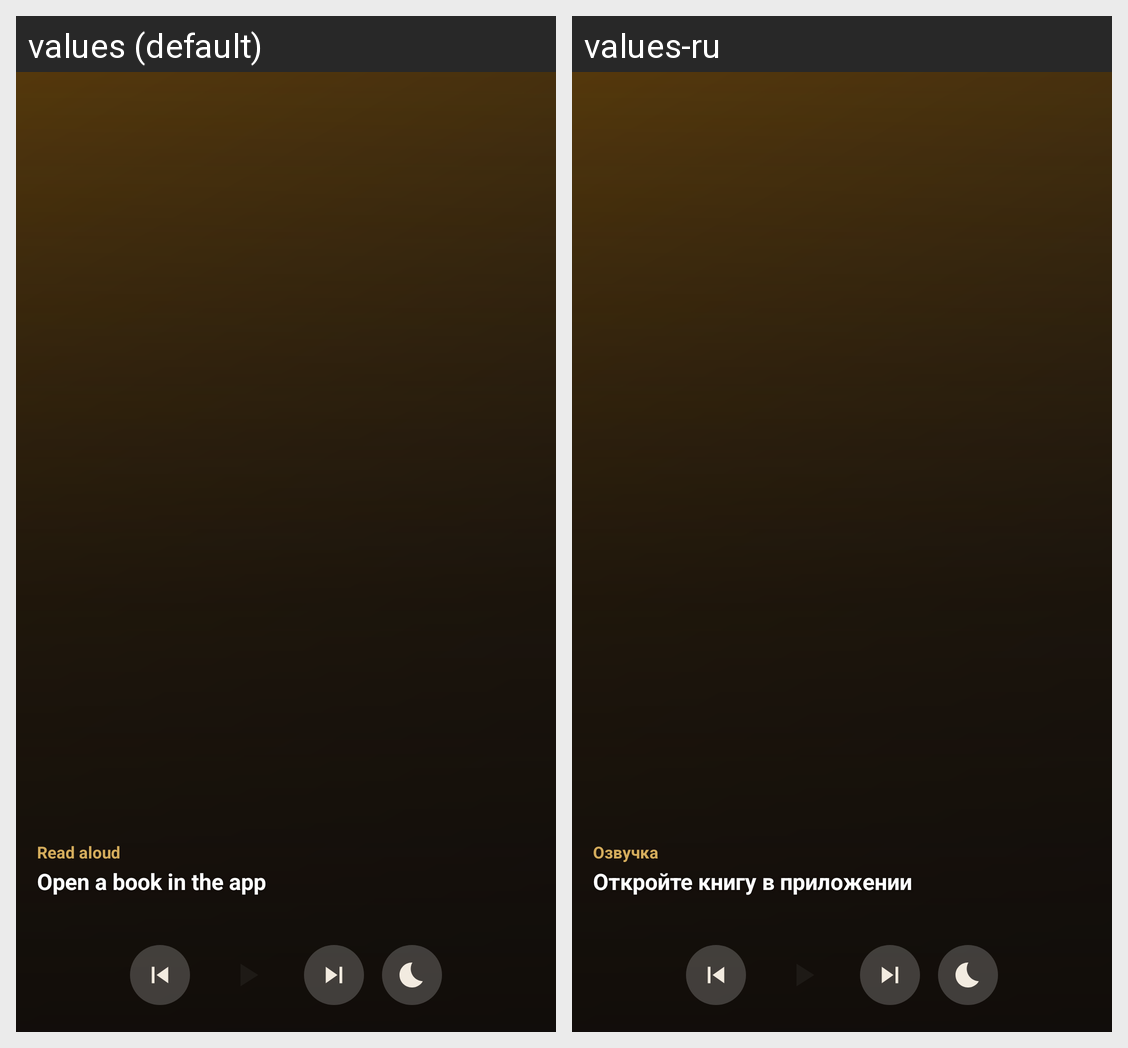

This grid shows one Android layout under two languages. Give, for every string resource on the screen, its name, the default text and each shown locale's text.
Android screen res/layout/widget_tts_remote.xml rendered under 2 locales, left to right: values (default), values-ru. Device: Nexus 5 (rendered at 1080×1920; each locale shown at half size, 540×960, under a caption strip naming it); theme AppTheme.
Strings drawn on this screen, with the default value and each locale's value (text and hints the layout hard-codes, and strings that could not be matched under every locale, appear in the picture but are not listed):

widget_tts_label
  values: Read aloud
  values-ru: Озвучка

widget_continue_empty
  values: Open a book in the app
  values-ru: Откройте книгу в приложении
